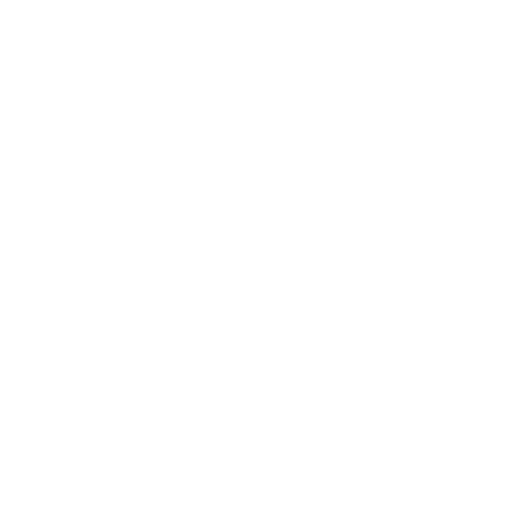
t = 0.00 s
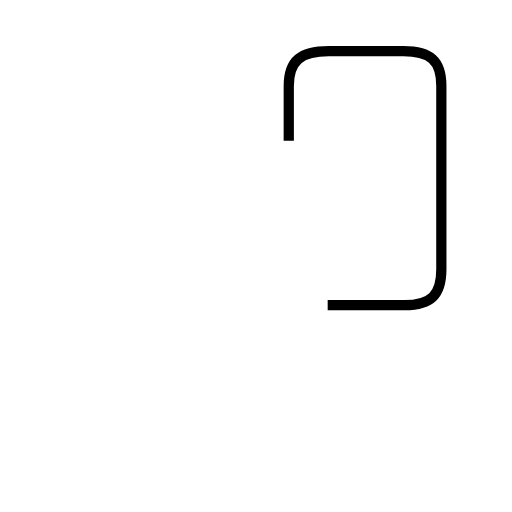
t = 1.67 s
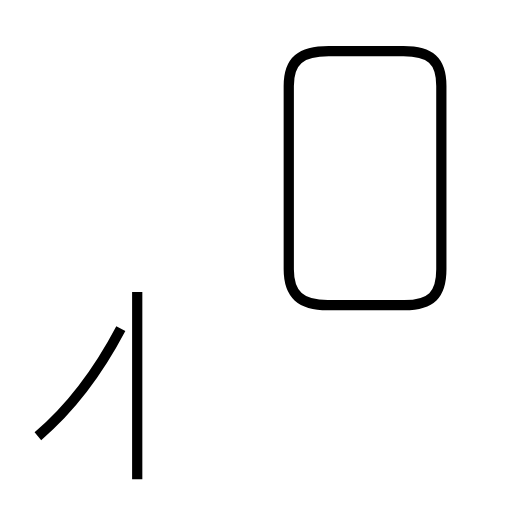
t = 3.18 s
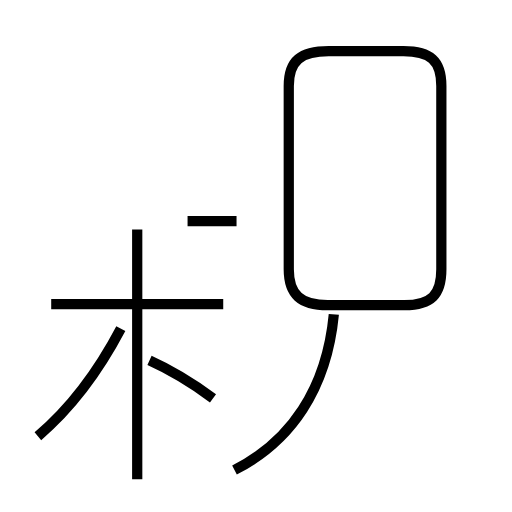
t = 4.79 s
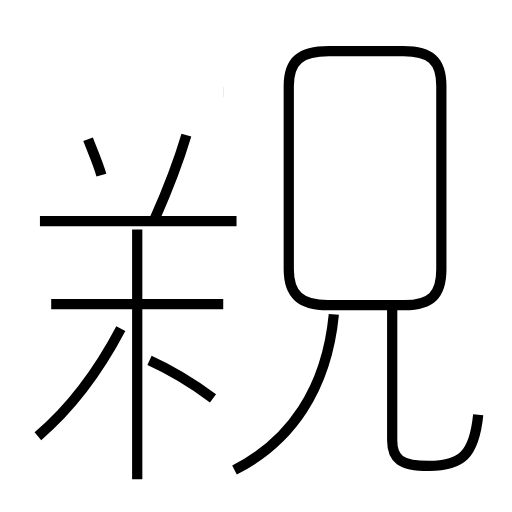
t = 6.39 s
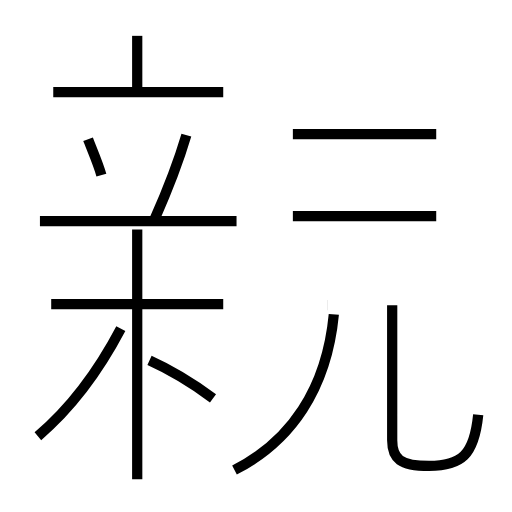
t = 7.89 s

The animated SVG that drew these frames (rendered in a browser with its animation timeline set to each time). Animation: 14 SMIL elements (animate=14); one cycle of 7.89 s.

<?xml version='1.0' encoding='utf-8'?>
<svg viewBox="0.0 -6.0 50.0 50.0" version="1.1" xmlns="http://www.w3.org/2000/svg"><rect x="-1000" y="-1000" width="2000" height="2000" stroke="white" fill="white" /><g style="fill:none;stroke:#000000;stroke-width:1"><path d="M 32.0 -14.2 L 39.5 -14.2 C 42.1 -14.2 43.1 -15.2 43.1 -17.7 L 43.1 -35.6 C 43.1 -38.1 42.0 -39.0 39.4 -39.0 L 32.1 -39.0 C 29.4 -39.0 28.2 -38.1 28.2 -35.6 L 28.2 -17.7 C 28.2 -15.2 29.4 -14.2 32.0 -14.2 Z " transform="translate(0.0 38.0)" stroke-dasharray="74.30481345914946" stroke-dashoffset="74.30481345914946"><animate attributeName="stroke-dashoffset" from="74.30481345914946" to="0" dur="2.2291444037744834s" begin="0s; anim_end.end" fill="freeze" id="anim0" /></path><path d="M 3.7 -1.4 C 7.0 -4.2 9.8 -8.1 11.8 -11.9 " transform="translate(0.0 38.0)" stroke-dasharray="13.338670405511882" stroke-dashoffset="13.338670405511882"><animate attributeName="stroke-dashoffset" from="13.338670405511882" to="0" dur="0.40016011216535646s" begin="anim0.end" fill="freeze" id="anim1" /></path><path d="M 13.4 2.8 L 13.4 -21.6 " transform="translate(0.0 38.0)" stroke-dasharray="24.400000000000002" stroke-dashoffset="24.400000000000002"><animate attributeName="stroke-dashoffset" from="24.400000000000002" to="0" dur="0.732s" begin="anim1.end" fill="freeze" id="anim2" /></path><path d="M 20.8 -5.1 C 18.9 -6.5 16.6 -7.9 14.6 -8.8 " transform="translate(0.0 38.0)" stroke-dasharray="7.232431782439127" stroke-dashoffset="7.232431782439127"><animate attributeName="stroke-dashoffset" from="7.232431782439127" to="0" dur="0.2169729534731738s" begin="anim2.end" fill="freeze" id="anim3" /></path><path d="M 21.8 -14.3 L 5.0 -14.3 " transform="translate(0.0 38.0)" stroke-dasharray="16.8" stroke-dashoffset="16.8"><animate attributeName="stroke-dashoffset" from="16.8" to="0" dur="0.504s" begin="anim3.end" fill="freeze" id="anim4" /></path><path d="M 22.9 1.9 C 28.4 -0.9 31.9 -6.0 32.6 -13.3 " transform="translate(0.0 38.0)" stroke-dasharray="18.873979682332223" stroke-dashoffset="18.873979682332223"><animate attributeName="stroke-dashoffset" from="18.873979682332223" to="0" dur="0.5662193904699667s" begin="anim4.end" fill="freeze" id="anim5" /></path><path d="M 23.1 -22.4 L 3.9 -22.4 " transform="translate(0.0 38.0)" stroke-dasharray="19.200000000000003" stroke-dashoffset="19.200000000000003"><animate attributeName="stroke-dashoffset" from="19.200000000000003" to="0" dur="0.5760000000000001s" begin="anim5.end" fill="freeze" id="anim6" /></path><path d="M 9.9 -26.9 C 9.6 -28.0 8.9 -29.6 8.6 -30.4 " transform="translate(0.0 38.0)" stroke-dasharray="3.735352353751328" stroke-dashoffset="3.735352353751328"><animate attributeName="stroke-dashoffset" from="3.735352353751328" to="0" dur="0.11206057061253984s" begin="anim6.end" fill="freeze" id="anim7" /></path><path d="M 15.1 -22.6 C 16.3 -25.3 17.4 -28.1 18.2 -30.8 " transform="translate(0.0 38.0)" stroke-dasharray="8.772486520733203" stroke-dashoffset="8.772486520733203"><animate attributeName="stroke-dashoffset" from="8.772486520733203" to="0" dur="0.2631745956219961s" begin="anim7.end" fill="freeze" id="anim8" /></path><path d="M 46.7 -3.5 C 46.3 0.5 45.0 1.5 41.9 1.5 C 39.1 1.5 38.3 0.8 38.3 -1.0 L 38.3 -14.2 " transform="translate(0.0 38.0)" stroke-dasharray="26.268443091626217" stroke-dashoffset="26.268443091626217"><animate attributeName="stroke-dashoffset" from="26.268443091626217" to="0" dur="0.7880532927487864s" begin="anim8.end" fill="freeze" id="anim9" /></path><path d="M 21.8 -35.0 L 5.2 -35.0 " transform="translate(0.0 38.0)" stroke-dasharray="16.6" stroke-dashoffset="16.6"><animate attributeName="stroke-dashoffset" from="16.6" to="0" dur="0.498s" begin="anim9.end" fill="freeze" id="anim10" /></path><path d="M 13.4 -34.9 L 13.4 -40.5 " transform="translate(0.0 38.0)" stroke-dasharray="5.600000000000001" stroke-dashoffset="5.600000000000001"><animate attributeName="stroke-dashoffset" from="5.600000000000001" to="0" dur="0.16800000000000004s" begin="anim10.end" fill="freeze" id="anim11" /></path><path d="M 42.6 -22.9 L 28.6 -22.9 " transform="translate(0.0 38.0)" stroke-dasharray="14.0" stroke-dashoffset="14.0"><animate attributeName="stroke-dashoffset" from="14.0" to="0" dur="0.42s" begin="anim11.end" fill="freeze" id="anim12" /></path><path d="M 42.6 -30.9 L 28.6 -30.9" transform="translate(0.0 38.0)" stroke-dasharray="14.0" stroke-dashoffset="14.0"><animate attributeName="stroke-dashoffset" from="14.0" to="0" dur="0.42s" begin="anim12.end" fill="freeze" id="anim_end" /></path></g></svg>
